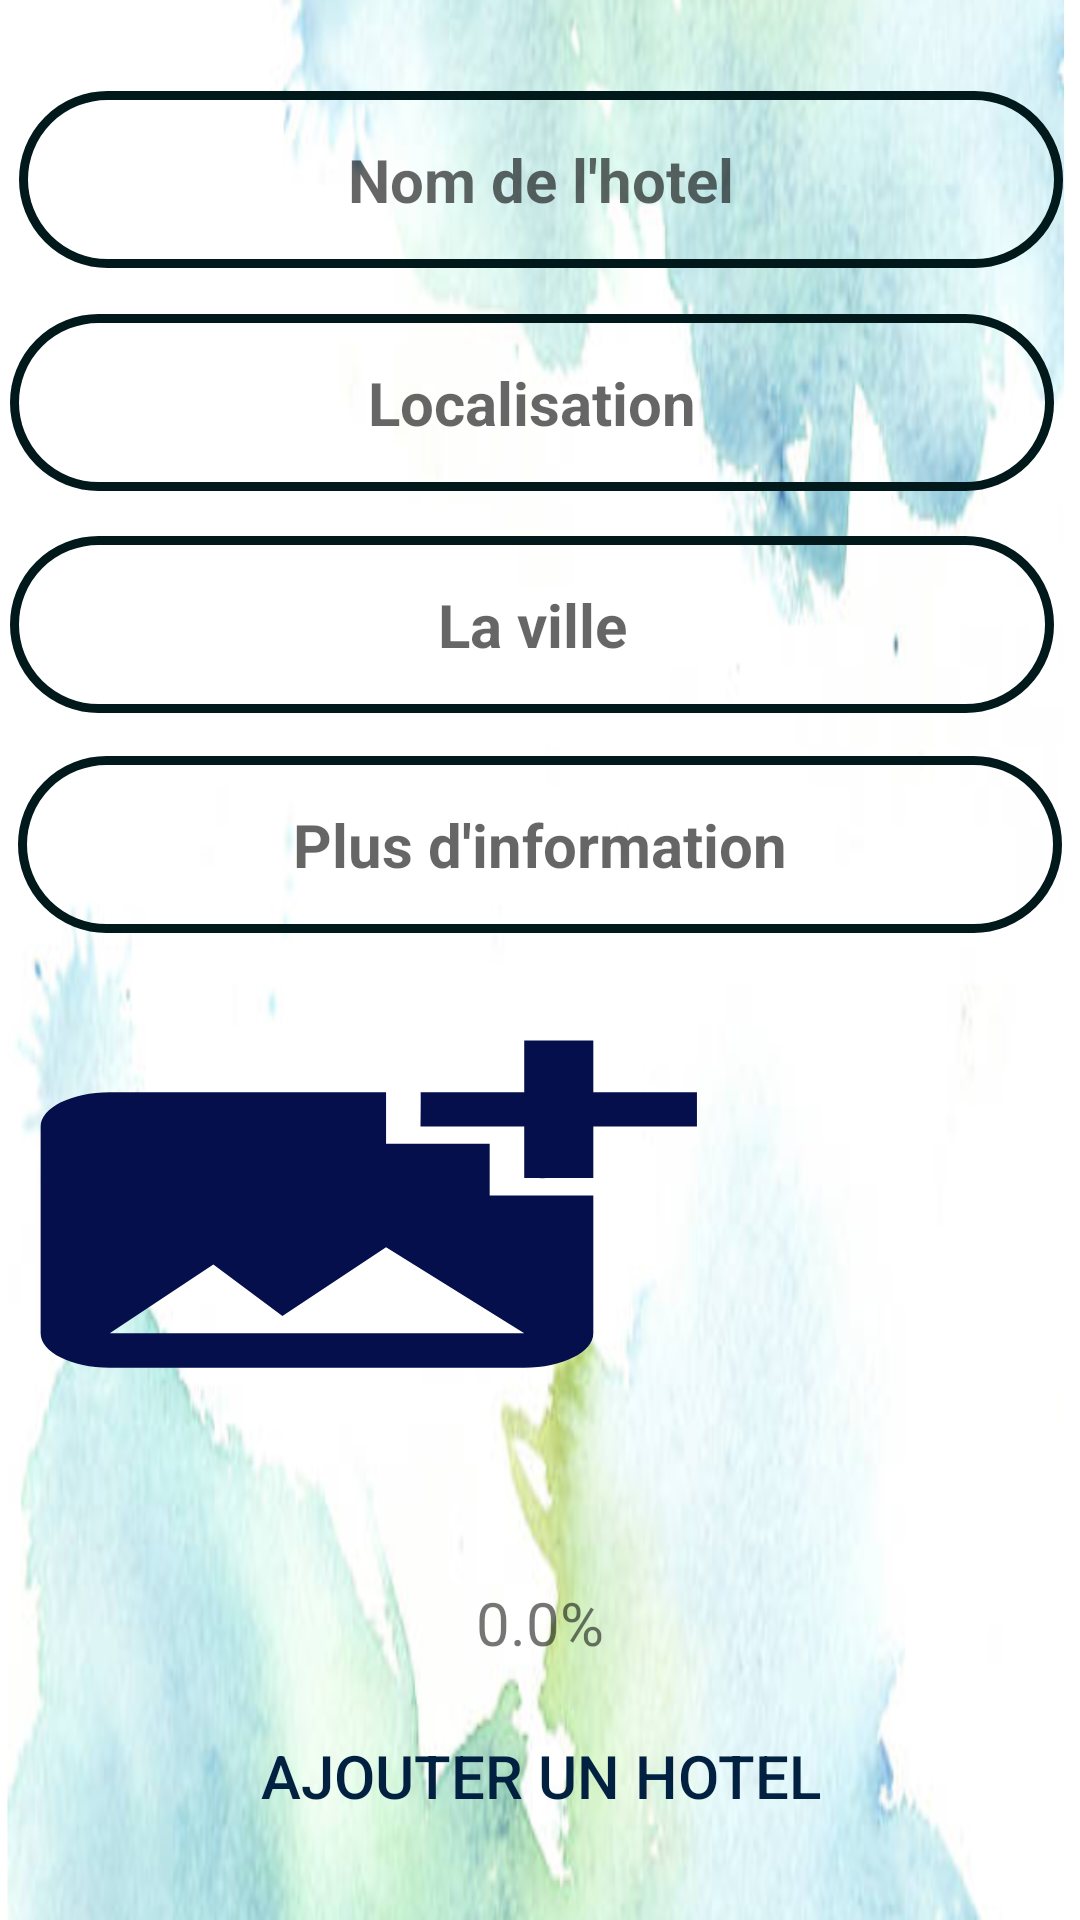

This screen was rendered from an Android layout file. Write that file and the resources it references.
<!-- AndroidManifest.xml: application theme Theme.BookingApplicationS4Project -->
<!-- res/layout/activity_add_new_hotel.xml -->
<?xml version="1.0" encoding="utf-8"?>
<androidx.constraintlayout.widget.ConstraintLayout xmlns:android="http://schemas.android.com/apk/res/android"
    xmlns:app="http://schemas.android.com/apk/res-auto"
    xmlns:tools="http://schemas.android.com/tools"
    android:id="@+id/descIDD2"
    android:layout_width="match_parent"
    android:layout_height="match_parent"
    android:background="@drawable/hotell"
    tools:context=".AddNewHotel">

    <EditText
        android:id="@+id/hotelName"
        android:layout_width="348dp"
        android:layout_height="59dp"
        android:layout_marginLeft="20dp"
        android:layout_marginTop="15dp"
        android:layout_marginRight="20dp"
        android:background="@drawable/inputbackgroundd"
        android:ems="10"
        android:gravity="center"
        android:hint="Nom de l'hotel"
        android:inputType="textPersonName"
        android:textColor="#000B0C"
        android:textSize="20sp"
        android:textStyle="bold"
        app:layout_constraintBottom_toBottomOf="parent"
        app:layout_constraintEnd_toEndOf="parent"
        app:layout_constraintHorizontal_bias="0.492"
        app:layout_constraintStart_toStartOf="parent"
        app:layout_constraintTop_toTopOf="parent"
        app:layout_constraintVertical_bias="0.027" />

    <EditText
        android:id="@+id/hotelLocation"
        android:layout_marginLeft="20dp"
        android:layout_marginRight="20dp"
        android:layout_width="348dp"
        android:layout_height="59dp"
        android:layout_marginTop="10dp"
        android:background="@drawable/inputbackgroundd"
        android:ems="10"
        android:inputType="textPersonName"
        android:textColor="#000B0C"
        android:textSize="20sp"
        android:textStyle="bold"
        android:gravity="center"
        android:hint="Localisation"
        app:layout_constraintBottom_toBottomOf="parent"
        app:layout_constraintEnd_toEndOf="parent"
        app:layout_constraintHorizontal_bias="0.6"
        app:layout_constraintStart_toStartOf="parent"
        app:layout_constraintTop_toBottomOf="@+id/hotelName"
        app:layout_constraintVertical_bias="0.011" />

    <EditText
        android:id="@+id/hotelVille"
        android:layout_marginLeft="20dp"
        android:layout_marginRight="20dp"
        android:layout_width="348dp"
        android:layout_height="59dp"
        android:layout_marginTop="10dp"
        android:background="@drawable/inputbackgroundd"
        android:ems="10"
        android:inputType="textPersonName"
        android:textColor="#000B0C"
        android:textSize="20sp"
        android:textStyle="bold"
        android:gravity="center"
        android:hint="La ville"
        app:layout_constraintBottom_toBottomOf="parent"
        app:layout_constraintEnd_toEndOf="parent"
        app:layout_constraintHorizontal_bias="0.6"
        app:layout_constraintStart_toStartOf="parent"
        app:layout_constraintTop_toBottomOf="@+id/hotelLocation"
        app:layout_constraintVertical_bias="0.012" />

    <Button
        android:id="@+id/saveButton"
        android:layout_width="match_parent"
        android:layout_height="wrap_content"
        android:layout_marginLeft="20dp"
        android:layout_marginRight="20dp"
        android:layout_marginBottom="24dp"
        android:background="@drawable/buttonbg"
        android:text="Ajouter un Hotel"
        android:textColor="@color/gris"
        android:textSize="20sp"
        app:layout_constraintBottom_toBottomOf="parent"
        app:layout_constraintEnd_toEndOf="parent"
        app:layout_constraintHorizontal_bias="0.425"
        app:layout_constraintStart_toStartOf="parent" />

    <EditText
        android:id="@+id/idd23"
        android:layout_marginLeft="20dp"
        android:layout_marginRight="20dp"
        android:layout_width="348dp"
        android:layout_height="59dp"
        android:layout_marginTop="10dp"
        android:background="@drawable/inputbackgroundd"
        android:ems="10"
        android:gravity="center"
        android:inputType="textPersonName"
        android:textColor="#000B0C"
        android:textSize="20sp"
        android:textStyle="bold"
        android:hint="Plus d'information"
        app:layout_constraintBottom_toTopOf="@+id/saveButton"
        app:layout_constraintEnd_toEndOf="parent"
        app:layout_constraintStart_toStartOf="parent"
        app:layout_constraintTop_toBottomOf="@+id/hotelVille"
        app:layout_constraintVertical_bias="0.016" />

    <ImageView
        android:id="@+id/add_image"
        android:layout_width="403dp"
        android:layout_height="201dp"
        android:scaleType="fitXY"
        app:layout_constraintBottom_toBottomOf="parent"
        app:layout_constraintEnd_toEndOf="parent"
        app:layout_constraintStart_toStartOf="parent"
        app:layout_constraintTop_toTopOf="parent"
        app:layout_constraintVertical_bias="0.764"
        app:srcCompat="@drawable/ic_baseline_add_photo_alternate_24"
        tools:ignore="VectorDrawableCompat" />

    <TextView
        android:id="@+id/textViewProgress"
        android:layout_width="match_parent"
        android:layout_height="wrap_content"
        android:layout_marginLeft="20dp"
        android:layout_marginRight="20dp"
        android:gravity="center"
        android:text="0.0%"
        android:textSize="20dp"
        app:layout_constraintBottom_toBottomOf="parent"
        app:layout_constraintEnd_toEndOf="parent"
        app:layout_constraintStart_toStartOf="parent"
        app:layout_constraintTop_toTopOf="parent"
        app:layout_constraintVertical_bias="0.86" />

    <ProgressBar
        android:id="@+id/progressBar"
        style="?android:attr/progressBarStyle"
        android:layout_width="368dp"
        android:layout_height="25dp"
        android:layout_marginLeft="20dp"
        android:layout_marginRight="20dp"
        app:layout_constraintBottom_toBottomOf="parent"
        app:layout_constraintEnd_toEndOf="parent"
        app:layout_constraintHorizontal_bias="0.489"
        app:layout_constraintStart_toStartOf="parent"
        app:layout_constraintTop_toTopOf="parent"
        app:layout_constraintVertical_bias="0.896" />

</androidx.constraintlayout.widget.ConstraintLayout>
<!-- resources referenced by this layout -->
<resources>
  <color name="gris">#022140</color>
  <!-- drawable hotell: png bitmap (drawable-xhdpi, 438999 bytes) -->
  <!-- drawable ic_baseline_add_photo_alternate_24 (drawable) -->
  <vector android:height="200dp" android:tint="#040F4C"
      android:viewportHeight="35" android:viewportWidth="35"
      android:width="140dp" xmlns:android="http://schemas.android.com/apk/res/android">
      <path android:fillColor="@android:color/white" android:pathData="M19,7v2.99s-1.99,0.01 -2,0L17,7h-3s0.01,-1.99 0,-2h3L17,2h2v3h3v2h-3zM16,11L16,8h-3L13,5L5,5c-1.1,0 -2,0.9 -2,2v12c0,1.1 0.9,2 2,2h12c1.1,0 2,-0.9 2,-2v-8h-3zM5,19l3,-4 2,3 3,-4 4,5L5,19z"/>
  </vector>
  <!-- drawable inputbackgroundd (drawable) -->
  <?xml version="1.0" encoding="utf-8"?>
  <shape xmlns:android="http://schemas.android.com/apk/res/android">
      <stroke android:color="#02191C" android:width="3dp"/>
      <corners android:radius="60dp"/>
  </shape>
  <style name="Theme.BookingApplicationS4Project" parent="Theme.AppCompat.Light.NoActionBar">
          
          <item name="colorPrimary">@color/purple_500</item>
          <item name="colorPrimaryVariant">@color/purple_700</item>
          <item name="colorOnPrimary">@color/white</item>
          
          <item name="colorSecondary">@color/teal_200</item>
          <item name="colorSecondaryVariant">@color/teal_700</item>
          <item name="colorOnSecondary">@color/white</item>
          
          <item name="android:statusBarColor" tools:targetApi="l">?attr/colorPrimaryVariant</item>
          
      </style>
  <color name="purple_500">#FF6200EE</color>
  <color name="purple_700">#FF3700B3</color>
  <color name="white">#0E616C</color>
  <color name="teal_200">#2FB1A4</color>
  <color name="teal_700">#FF018786</color>
</resources>
